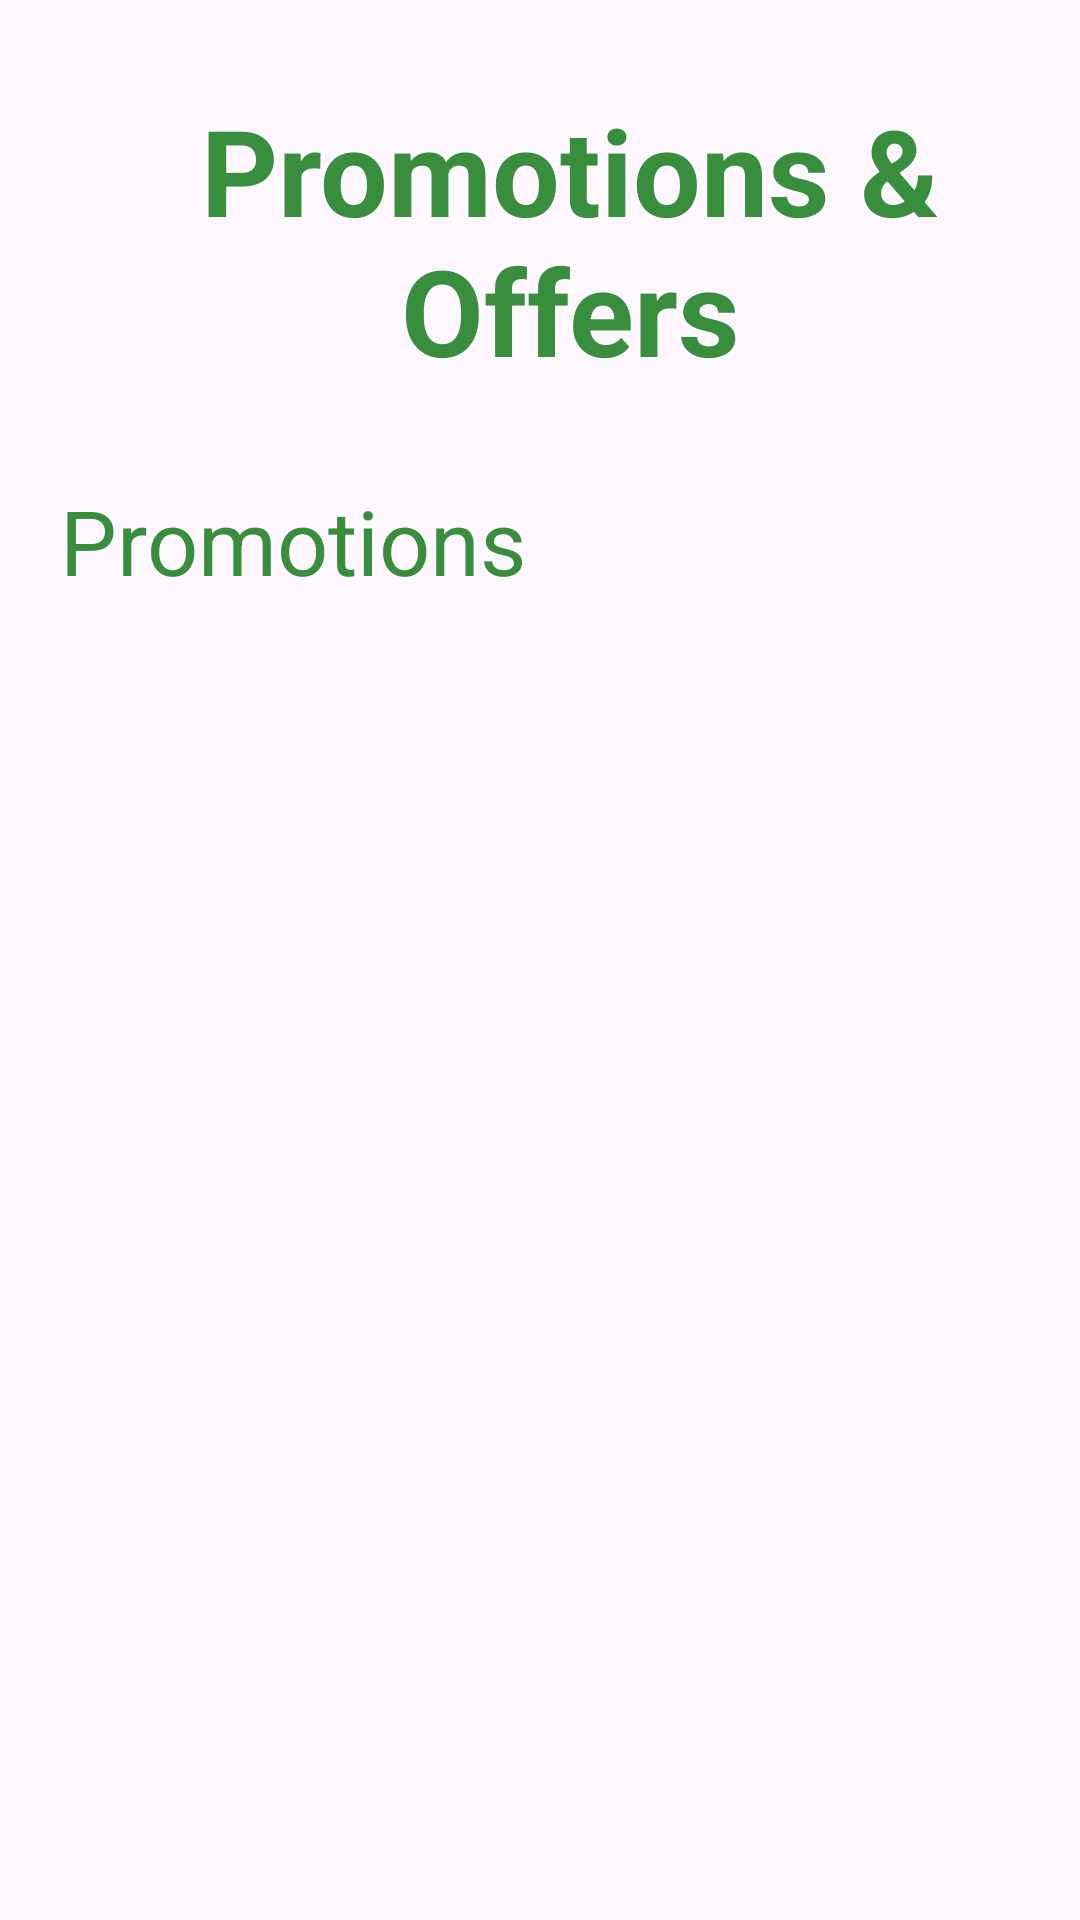

Write the Android layout XML for this screen, with the resource values it uses.
<!-- AndroidManifest.xml: application theme Theme.CityCycle_Rentals -->
<!-- res/layout/activity_promotions_and_offers.xml -->
<?xml version="1.0" encoding="utf-8"?>
<ScrollView xmlns:android="http://schemas.android.com/apk/res/android"
    xmlns:app="http://schemas.android.com/apk/res-auto"
    xmlns:tools="http://schemas.android.com/tools"
    android:id="@+id/main"
    android:layout_width="match_parent"
    android:layout_height="match_parent"
    tools:context=".PromotionsAndOffersActivity"
    android:fillViewport="true">

    <LinearLayout
        android:layout_width="match_parent"
        android:layout_height="wrap_content"
        android:orientation="vertical">

        <TextView
            android:gravity="center"
            android:layout_width="match_parent"
            android:layout_height="wrap_content"
            android:layout_marginTop="30dp"
            android:layout_marginLeft="20dp"
            android:text="Promotions &amp; Offers"
            android:textColor="@color/primary_colour"
            android:textSize="40sp"
            android:textStyle="bold"/>

        <TextView
            android:layout_width="match_parent"
            android:layout_height="wrap_content"
            android:layout_marginTop="30dp"
            android:layout_marginLeft="20dp"
            android:text="Promotions"
            android:textColor="@color/primary_colour"
            android:textSize="30sp" />

            <androidx.recyclerview.widget.RecyclerView
                android:id="@+id/recyclerViewPromotions"
                android:layout_width="wrap_content"
                android:layout_height="match_parent"
                android:clipToPadding="false"
                tools:listitem="@layout/promotion_item"/>


        <TextView
            android:layout_width="match_parent"
            android:layout_height="wrap_content"
            android:layout_marginTop="30dp"
            android:layout_marginLeft="20dp"
            android:text="Discounts"
            android:textColor="@color/primary_colour"
            android:textSize="30sp" />

            <androidx.recyclerview.widget.RecyclerView
                android:id="@+id/recylerViewDiscounts"
                android:layout_width="wrap_content"
                android:layout_height="wrap_content"
                tools:listitem="@layout/discount_item"/>


        <TextView
            android:layout_width="match_parent"
            android:layout_height="wrap_content"
            android:layout_marginTop="30dp"
            android:layout_marginLeft="20dp"
            android:text="Memberships"
            android:textColor="@color/primary_colour"
            android:textSize="30sp" />

            <androidx.recyclerview.widget.RecyclerView
                android:id="@+id/recyclerViewMemberships"
                android:layout_width="wrap_content"
                android:layout_height="wrap_content"
                tools:listitem="@layout/membership_item"/>

    </LinearLayout>

</ScrollView>
<!-- res/layout/promotion_item.xml (included above) -->
<?xml version="1.0" encoding="utf-8"?>
<androidx.cardview.widget.CardView
    xmlns:android="http://schemas.android.com/apk/res/android"
    android:layout_width="260dp"
    android:layout_height="450dp"
    android:layout_margin="8dp"
    android:background="@color/bg_colour">

    <LinearLayout
        android:layout_width="match_parent"
        android:layout_height="wrap_content"
        android:orientation="vertical"
        android:padding="10dp">

        <ImageView
            android:id="@+id/imgPromotion"
            android:layout_width="250dp"
            android:layout_height="250dp"
            android:adjustViewBounds="true"
            android:scaleType="fitCenter" />

        <TextView
            android:id="@+id/tvPromotionDesc"
            android:layout_width="match_parent"
            android:layout_height="wrap_content"
            android:text="Promotion Details"
            android:layout_gravity="center"
            android:textAlignment="center"
            android:textSize="20sp"
            android:textColor="@color/black"
            android:paddingTop="4dp" />

        <Button
            android:id="@+id/btnPromo"
            android:layout_width="wrap_content"
            android:layout_height="wrap_content"
            android:text="Promotion Button"
            android:layout_gravity="center"
            android:layout_marginTop="14dp"
            android:backgroundTint="@color/primary_colour"
            android:textColor="@color/white"
            android:textSize="18sp"/>
    </LinearLayout>

</androidx.cardview.widget.CardView>
<!-- res/layout/discount_item.xml (included above) -->
<?xml version="1.0" encoding="utf-8"?>
<androidx.cardview.widget.CardView xmlns:android="http://schemas.android.com/apk/res/android"
    xmlns:app="http://schemas.android.com/apk/res-auto"
    android:layout_width="match_parent"
    android:layout_height="180dp"
    android:layout_margin="8dp"
    app:cardCornerRadius="12dp"
    app:cardElevation="5dp">

    <LinearLayout
        android:layout_width="match_parent"
        android:layout_height="match_parent"
        android:orientation="horizontal"
        android:padding="12dp"
        android:gravity="center_vertical">

        <LinearLayout
            android:layout_width="match_parent"
            android:layout_height="wrap_content"
            android:orientation="horizontal"
            android:padding="4dp"
            android:gravity="center_vertical">

            <LinearLayout
                android:layout_width="0dp"
                android:layout_height="match_parent"
                android:layout_weight="2"
                android:orientation="vertical"
                android:gravity="center_vertical"
                android:padding="8dp">

                <TextView
                    android:id="@+id/tvDiscountName"
                    android:layout_width="wrap_content"
                    android:layout_height="wrap_content"
                    android:text="Offer Name"
                    android:textSize="18sp"
                    android:textStyle="bold"
                    android:textColor="@color/black"/>

                <TextView
                    android:id="@+id/tvDiscountInfo"
                    android:layout_width="wrap_content"
                    android:layout_height="wrap_content"
                    android:text="Offer Info"
                    android:textSize="16sp"
                    android:textColor="@color/black"/>

                <TextView
                    android:id="@+id/tvValidity"
                    android:layout_width="wrap_content"
                    android:layout_height="wrap_content"
                    android:text="Validity"
                    android:textSize="20sp"
                    android:textStyle="bold"
                    android:textColor="@color/primary_colour"/>
            </LinearLayout>

            <TextView
                android:id="@+id/tvDiscount"
                android:layout_width="wrap_content"
                android:layout_height="match_parent"
                android:padding="8dp"
                android:text="20%"
                android:textSize="50sp"
                android:textStyle="bold"
                android:textColor="@color/primary_colour"
                android:layout_gravity="right"/>
        </LinearLayout>

    </LinearLayout>
</androidx.cardview.widget.CardView>
<!-- res/layout/membership_item.xml (included above) -->
<?xml version="1.0" encoding="utf-8"?>
<androidx.cardview.widget.CardView xmlns:android="http://schemas.android.com/apk/res/android"
    android:layout_width="300dp"
    android:layout_height="wrap_content"
    xmlns:app="http://schemas.android.com/apk/res-auto"
    app:cardCornerRadius="50dp"
    android:padding="10dp"
    android:layout_margin="14dp">

    <LinearLayout
        android:layout_width="match_parent"
        android:layout_height="wrap_content"
        android:layout_marginLeft="25dp"
        android:layout_marginTop="5dp"
        android:orientation="vertical"
        android:padding="8dp"
        android:gravity="center">

        <TextView
            android:id="@+id/tvPrice"
            android:layout_width="wrap_content"
            android:layout_height="wrap_content"
            android:layout_marginTop="10dp"
            android:layout_marginBottom="3dp"
            android:text="Price"
            android:textSize="32sp"
            android:textStyle="bold"
            android:textColor="@color/primary_colour" />

        <TextView
            android:id="@+id/tvMembershipDuration"
            android:layout_width="wrap_content"
            android:layout_height="wrap_content"
            android:layout_marginBottom="45dp"
            android:text="/duration"
            android:textSize="22sp"
            android:textColor="@color/primary_colour"/>

        <TextView
            android:id="@+id/tvMembershipType"
            android:layout_width="wrap_content"
            android:layout_height="wrap_content"
            android:text="Membership Type"
            android:textColor="@color/black"
            android:layout_marginBottom="20dp"
            android:textSize="28sp"
            android:textStyle="bold" />

        <TextView
            android:id="@+id/tvMembershipDetail1"
            android:layout_width="wrap_content"
            android:layout_height="wrap_content"
            android:layout_marginTop="8dp"
            android:text="Membership Detail 1"
            android:textSize="16sp" />

        <TextView
            android:id="@+id/tvMembershipDetail2"
            android:layout_width="wrap_content"
            android:layout_height="wrap_content"
            android:layout_marginTop="8dp"
            android:text="Membership Detail 2"
            android:textSize="16sp" />

        <TextView
            android:id="@+id/tvMembershipDetail3"
            android:layout_width="wrap_content"
            android:layout_height="wrap_content"
            android:layout_marginTop="8dp"
            android:text="Membership Detail 3"
            android:textSize="16sp" />

        <TextView
            android:id="@+id/tvMembershipDetail4"
            android:layout_width="wrap_content"
            android:layout_height="wrap_content"
            android:layout_marginTop="8dp"
            android:text="Membership Detail 4"
            android:textSize="16sp"
            android:layout_marginBottom="40dp"/>

    </LinearLayout>
</androidx.cardview.widget.CardView>
<!-- resources referenced by this layout -->
<resources>
  <color name="bg_colour">#F2F9F1</color>
  <color name="black">#FF000000</color>
  <color name="primary_colour">#388E3C</color>
  <color name="white">#FFFFFF</color>
  <style name="Theme.CityCycle_Rentals" parent="Base.Theme.CityCycle_Rentals" />
  <style name="Base.Theme.CityCycle_Rentals" parent="Theme.Material3.DayNight.NoActionBar">
          
          
      </style>
</resources>
